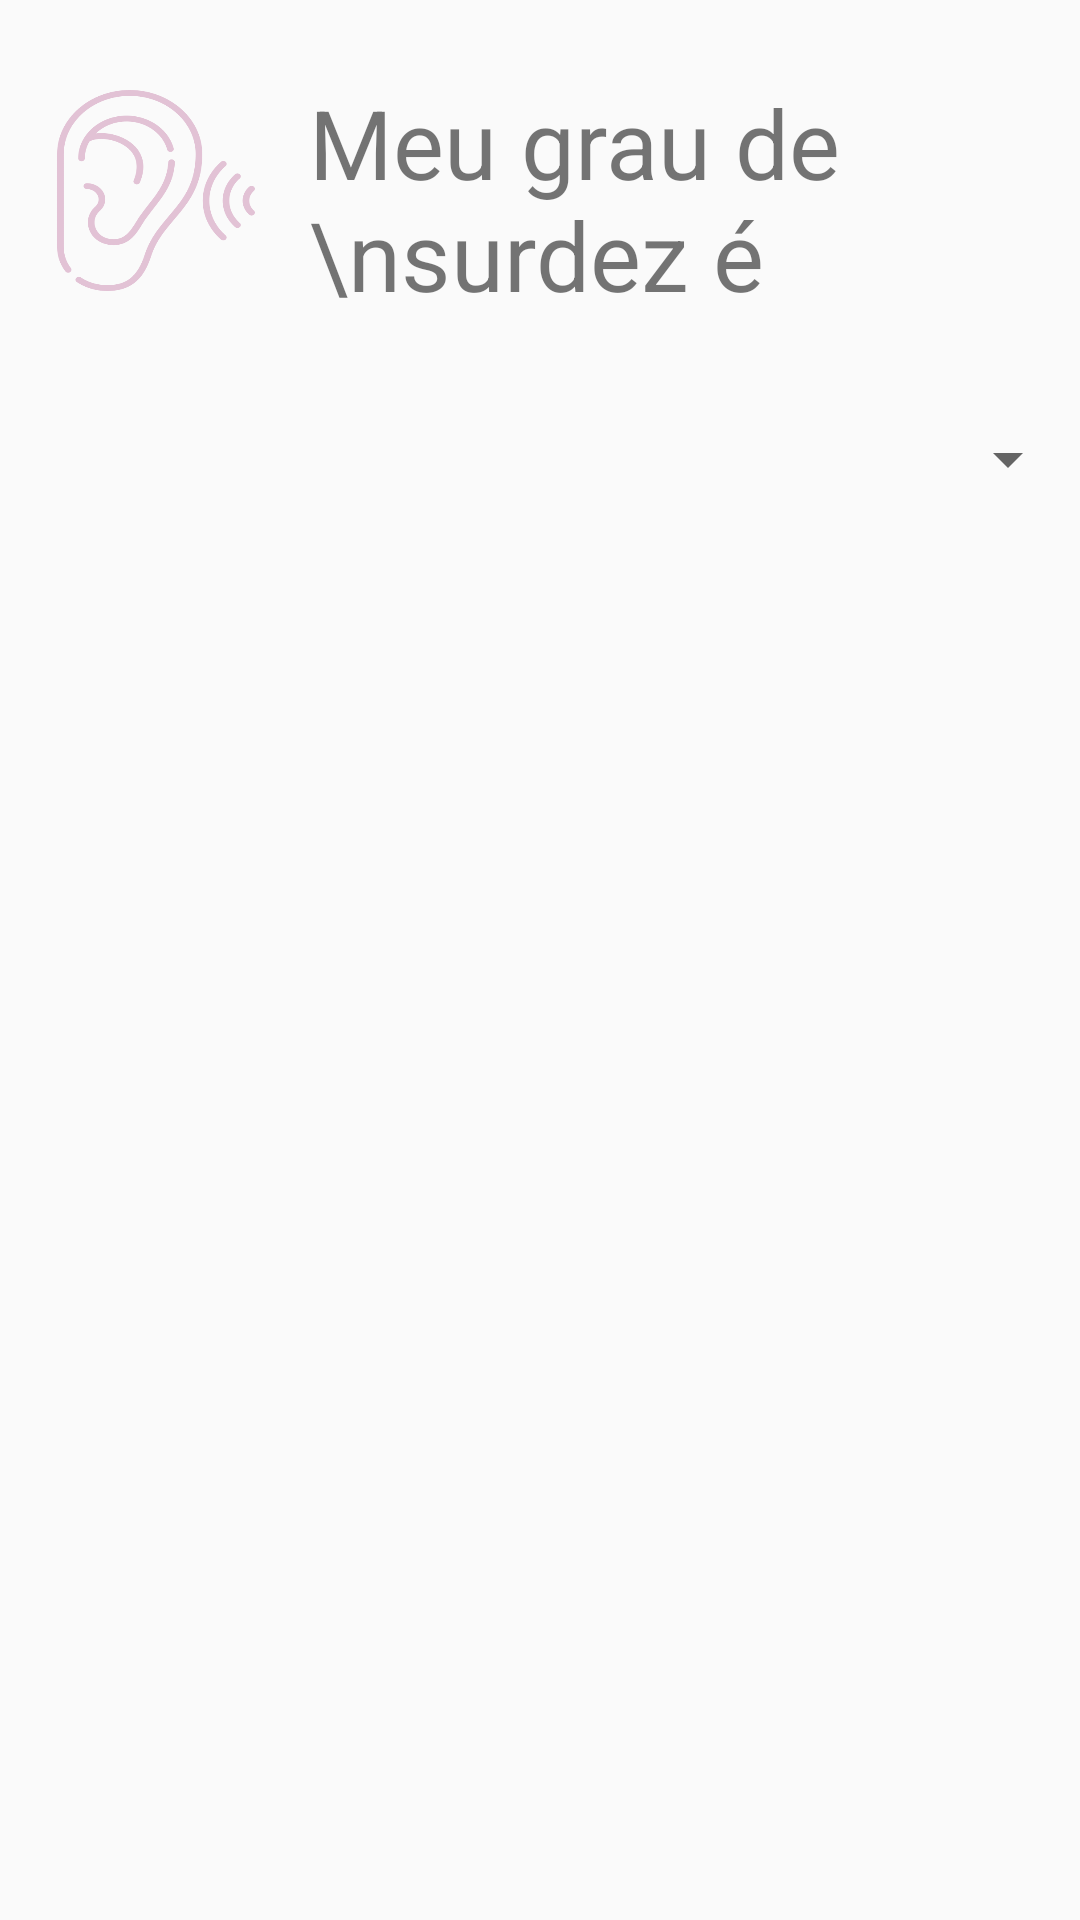

Here is an Android app screen rendered from its layout file. Give the layout XML and the strings, colors and styles it references.
<!-- AndroidManifest.xml: application theme AppTheme -->
<!-- res/layout/fragment_home.xml -->
<?xml version="1.0" encoding="utf-8"?>
<RelativeLayout xmlns:android="http://schemas.android.com/apk/res/android"
    xmlns:tools="http://schemas.android.com/tools"
    android:layout_width="match_parent"
    android:layout_height="match_parent"
    tools:context=".MainActivity">

    <TextView
        android:id="@+id/tv_grau"
        android:layout_width="wrap_content"
        android:layout_height="wrap_content"
        android:layout_alignParentStart="true"
        android:layout_alignParentTop="true"
        android:layout_marginStart="103dp"
        android:layout_marginTop="26dp"
        android:text="Meu grau de \nsurdez é"
        android:textSize="32sp" />

    <TextView
        android:id="@+id/tv_imagem_orelha"
        android:layout_width="76dp"
        android:layout_height="67dp"
        android:layout_alignParentStart="true"
        android:layout_alignParentTop="true"
        android:layout_marginStart="14dp"
        android:layout_marginTop="30dp"
        android:background="@drawable/ear" />

    <Spinner
        android:id="@+id/sp_grau"
        android:layout_width="match_parent"
        android:layout_height="wrap_content"
        android:layout_alignParentTop="true"
        android:layout_alignParentEnd="true"
        android:layout_marginTop="141dp"
        android:layout_marginEnd="0dp" />

</RelativeLayout>
<!-- resources referenced by this layout -->
<resources>
  <!-- drawable ear: png bitmap (drawable, 36398 bytes) -->
  <style name="AppTheme" parent="Theme.AppCompat.Light.DarkActionBar">
          
          <item name="colorPrimary">@color/colorPrimary</item>
          <item name="colorPrimaryDark">@color/colorPrimaryDark</item>
          <item name="colorAccent">@color/colorAccent</item>
      </style>
  <color name="colorPrimary">#274896</color>
  <color name="colorPrimaryDark">#1D3877</color>
  <color name="colorAccent">#274896</color>
</resources>
